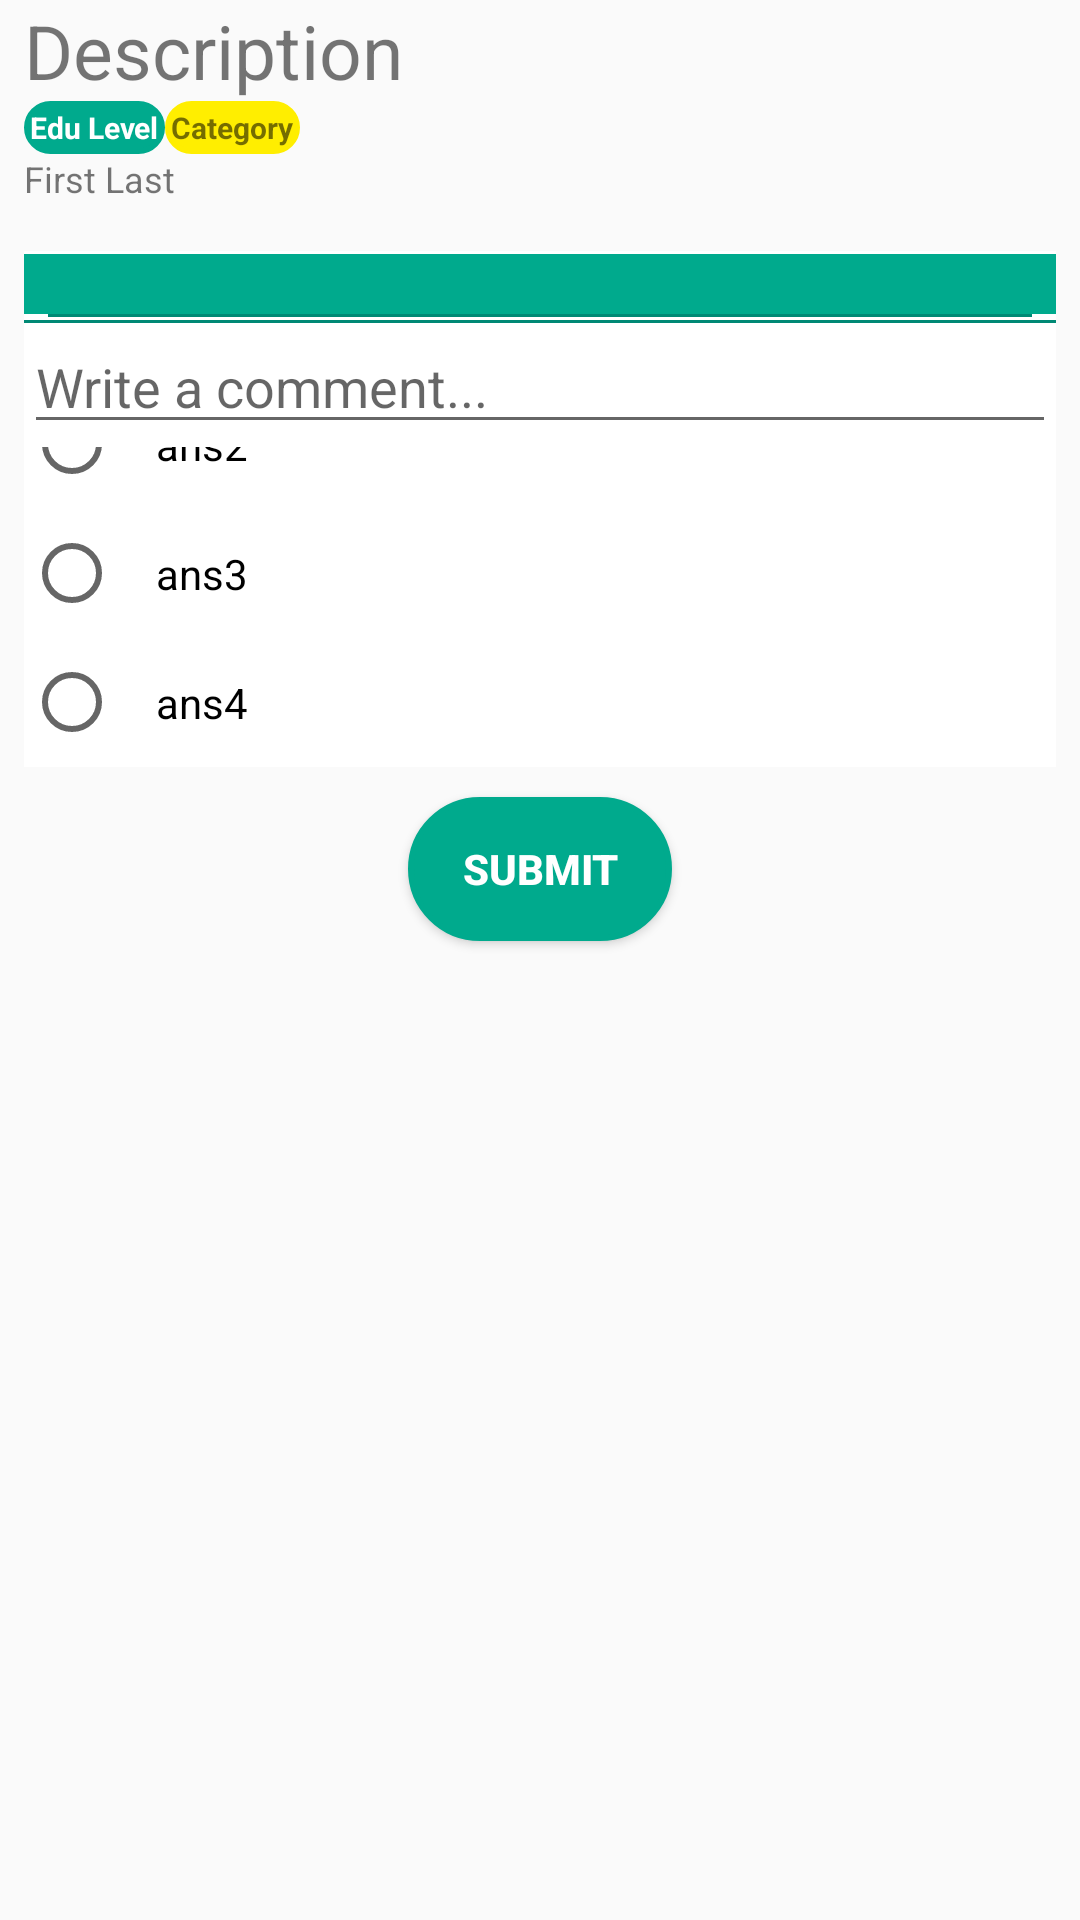

Here is an Android app screen rendered from its layout file. Give the layout XML and the strings, colors and styles it references.
<!-- AndroidManifest.xml: application theme AppTheme -->
<!-- res/layout/content_details_navigation_drawer.xml -->
<?xml version="1.0" encoding="utf-8"?>
<ScrollView
    xmlns:android="http://schemas.android.com/apk/res/android"
    xmlns:app="http://schemas.android.com/apk/res-auto"
    xmlns:tools="http://schemas.android.com/tools"
    android:layout_width="match_parent"
    android:layout_height="match_parent"
    android:weightSum="100"
    app:layout_behavior="@string/appbar_scrolling_view_behavior"
    tools:context="com.consul.edu.educationconsultant.activities.DetailsActivity"
    tools:showIn="@layout/details_navigation_drawer"
    android:fillViewport="true">

    <RelativeLayout
        android:id="@+id/rel_layout_resolve_question"
        android:layout_width="match_parent"
        android:layout_height="wrap_content">

        <TextView
            android:id="@+id/description"
            android:layout_width="match_parent"
            android:layout_height="wrap_content"
            android:layout_marginLeft="8dp"
            android:layout_marginRight="8dp"
            android:textSize="25sp"
            android:text="Description" />

        <TextView
            android:id="@+id/eduLevel"
            android:layout_width="wrap_content"
            android:layout_height="wrap_content"
            android:layout_below="@id/description"
            android:layout_marginLeft="8dp"
            android:background="@drawable/background_btn_login"
            android:textStyle="bold"
            android:textSize="10sp"
            android:textColor="@color/colorWhite"
            android:text="Edu Level"/>

        <TextView
            android:id="@+id/category"
            android:layout_width="wrap_content"
            android:layout_height="wrap_content"
            android:layout_below="@id/description"
            android:layout_toRightOf="@id/eduLevel"
            android:background="@drawable/background_lbl_category"
            android:textStyle="bold"
            android:textSize="10sp"
            android:text="Category"/>

        <TextView
            android:id="@+id/username"
            android:layout_width="wrap_content"
            android:layout_height="wrap_content"
            android:layout_below="@id/category"
            android:layout_marginLeft="8dp"
            android:textSize="12sp"
            android:text="First Last"/>





        <RadioGroup
           android:id="@+id/radio_group"
           android:layout_width="match_parent"
           android:layout_height="wrap_content"
           android:layout_below="@id/username"
           android:layout_marginTop="16dp"
           android:layout_marginLeft="8dp"
           android:layout_marginRight="8dp"
           android:background="@color/colorWhite">

            <RadioButton
                android:id="@+id/answer1"
                android:layout_height="wrap_content"
                android:layout_width="match_parent"
                android:textColor="@color/black"
                android:padding="12dp"
                android:text="ans1"/>

            <RadioButton
                android:id="@+id/answer2"
                android:layout_height="wrap_content"
                android:layout_width="match_parent"
                android:padding="12dp"
                android:textColor="@color/black"
                android:text="ans2" />

            <RadioButton
                android:id="@+id/answer3"
                android:layout_height="wrap_content"
                android:layout_width="match_parent"
                android:padding="12dp"
                android:textColor="@color/black"
                android:text="ans3" />

            <RadioButton
                android:id="@+id/answer4"
                android:layout_height="wrap_content"
                android:layout_width="match_parent"
                android:padding="12dp"
                android:textColor="@color/black"
                android:text="ans4" />
        </RadioGroup>

        
        <Button
            android:id="@+id/submit_answer"
            android:layout_width="wrap_content"
            android:layout_height="wrap_content"
            android:layout_below="@+id/radio_group"
            android:layout_centerInParent="true"
            android:layout_marginTop="10dp"
            android:background="@drawable/background_btn_login"
            android:textStyle="bold"
            android:textAllCaps="true"
            android:textColor="@color/colorWhite"
            android:text="@string/btn_submit"
            android:onClick="submit_answer"/>

        
        <TableLayout
            android:id="@+id/comments_table"
            android:layout_width="match_parent"
            android:layout_height="wrap_content"
            android:layout_marginLeft="8dp"
            android:layout_marginRight="8dp"
            android:layout_marginTop="16dp"
            android:paddingTop="1dp"
            android:layout_below="@id/username"
            android:shrinkColumns="*"
            android:stretchColumns="0">

            <TableRow
                android:layout_width="match_parent"
                android:layout_height="wrap_content"
                android:paddingBottom="1dp"
                android:background="@color/colorPrimary">
                <TextView
                    android:id="@+id/first_row"
                    android:layout_width="match_parent"
                    android:layout_height="wrap_content"
                    android:textAlignment="viewEnd"
                    android:textStyle="bold"
                    android:textColor="@color/colorWhite"
                    android:drawableRight="@drawable/ic_comment_white"
                    android:text=""/>
            </TableRow>

            <TableRow
                android:layout_height="wrap_content"
                android:layout_width="match_parent"
                android:paddingBottom="1dp"
                android:background="@color/colorWhite">

                <RelativeLayout
                    android:layout_width="match_parent"
                    android:layout_height="wrap_content"
                    android:paddingLeft="8dp"
                    android:paddingRight="8dp">
                    <View
                        android:layout_width="match_parent"
                        android:layout_height="1dp"
                        android:background="@color/colorPrimaryDark"/>
                    <ListView
                        android:id="@+id/listCommentsView"
                        android:layout_width="wrap_content"
                        android:layout_height="wrap_content">
                    </ListView>
                </RelativeLayout>
            </TableRow>

            <TableRow
                android:layout_height="wrap_content"
                android:layout_width="match_parent"
                android:paddingBottom="1dp"
                android:background="@color/colorWhite">

                <RelativeLayout
                    android:layout_height="wrap_content"
                    android:layout_width="match_parent">

                    <View
                        android:layout_width="match_parent"
                        android:layout_height="1dp"
                        android:background="@color/colorPrimaryDark"/>

                    <EditText
                        android:id="@+id/comment_message"
                        android:layout_width="match_parent"
                        android:layout_height="wrap_content"
                        android:layout_centerInParent="true"
                        android:inputType="textMultiLine"
                        android:hint="@string/comment_msg"
                        android:drawableRight="@drawable/ic_send"/>

                </RelativeLayout>

            </TableRow>
        </TableLayout>
    </RelativeLayout>
</ScrollView>
<!-- res/layout/details_navigation_drawer.xml (included above) -->
<?xml version="1.0" encoding="utf-8"?>
<android.support.design.widget.CoordinatorLayout
    xmlns:android="http://schemas.android.com/apk/res/android"
    xmlns:app="http://schemas.android.com/apk/res-auto"
    xmlns:tools="http://schemas.android.com/tools"
    android:layout_width="match_parent"
    android:layout_height="match_parent"
    tools:context="com.consul.edu.educationconsultant.activities.DetailsActivity">

    <android.support.design.widget.AppBarLayout
        android:layout_width="match_parent"
        android:layout_height="wrap_content"
        android:theme="@style/AppTheme.AppBarOverlay">

        <android.support.v7.widget.Toolbar
            android:id="@+id/details_toolbar"
            android:layout_width="match_parent"
            android:layout_height="?attr/actionBarSize"
            android:background="?attr/colorPrimary"
            app:popupTheme="@style/AppTheme.PopupOverlay" />

    </android.support.design.widget.AppBarLayout>

    <include layout="@layout/content_details_navigation_drawer" />

</android.support.design.widget.CoordinatorLayout>
<!-- resources referenced by this layout -->
<resources>
  <color name="black">#000000</color>
  <color name="colorPrimary">#00AA8D</color>
  <color name="colorPrimaryDark">#008975</color>
  <color name="colorWhite">#ffffff</color>
  <!-- drawable background_btn_login (drawable) -->
  <?xml version="1.0" encoding="utf-8"?>
  <shape xmlns:android="http://schemas.android.com/apk/res/android">
      <stroke android:width="2dp"
          android:color="@color/colorPrimary"/>
  
      <corners android:radius="25dp"/>
  
      <padding android:top="2dp"
          android:bottom="2dp"
          android:left="2dp"
          android:right="2dp"/>
  
      <solid android:color="@color/colorPrimary"/>
  </shape>
  <!-- drawable background_lbl_category (drawable) -->
  <?xml version="1.0" encoding="utf-8"?>
  <shape
      xmlns:android="http://schemas.android.com/apk/res/android">
     <stroke android:width="2dp"
         android:color="@color/colorYellow"/>
  
      <corners android:radius="25dp"/>
  
     <padding android:top="2dp"
          android:bottom="2dp"
          android:left="2dp"
          android:right="2dp"/>
  
      <solid android:color="@color/colorYellow" />
  </shape>
  <string name="btn_submit">Submit</string>
  <string name="comment_msg">Write a comment...</string>
  <style name="AppTheme.AppBarOverlay" parent="ThemeOverlay.AppCompat.Dark.ActionBar" />
  <style name="AppTheme.PopupOverlay" parent="ThemeOverlay.AppCompat.Light" />
  <style name="AppTheme" parent="Theme.AppCompat.Light.NoActionBar">
          
  
          
          
          
          <item name="colorPrimary">@color/colorPrimary</item>
          <item name="colorPrimaryDark">@color/colorPrimaryDark</item>
          <item name="colorAccent">@color/colorAccent</item>
  
          
          
          <item name="colorControlActivated">@color/colorPrimary</item>
          <item name="colorSwitchThumbNormal">@color/colorAccent</item>
      </style>
  <color name="colorYellow">#ffee00</color>
  <color name="colorAccent">#cecece</color>
</resources>
